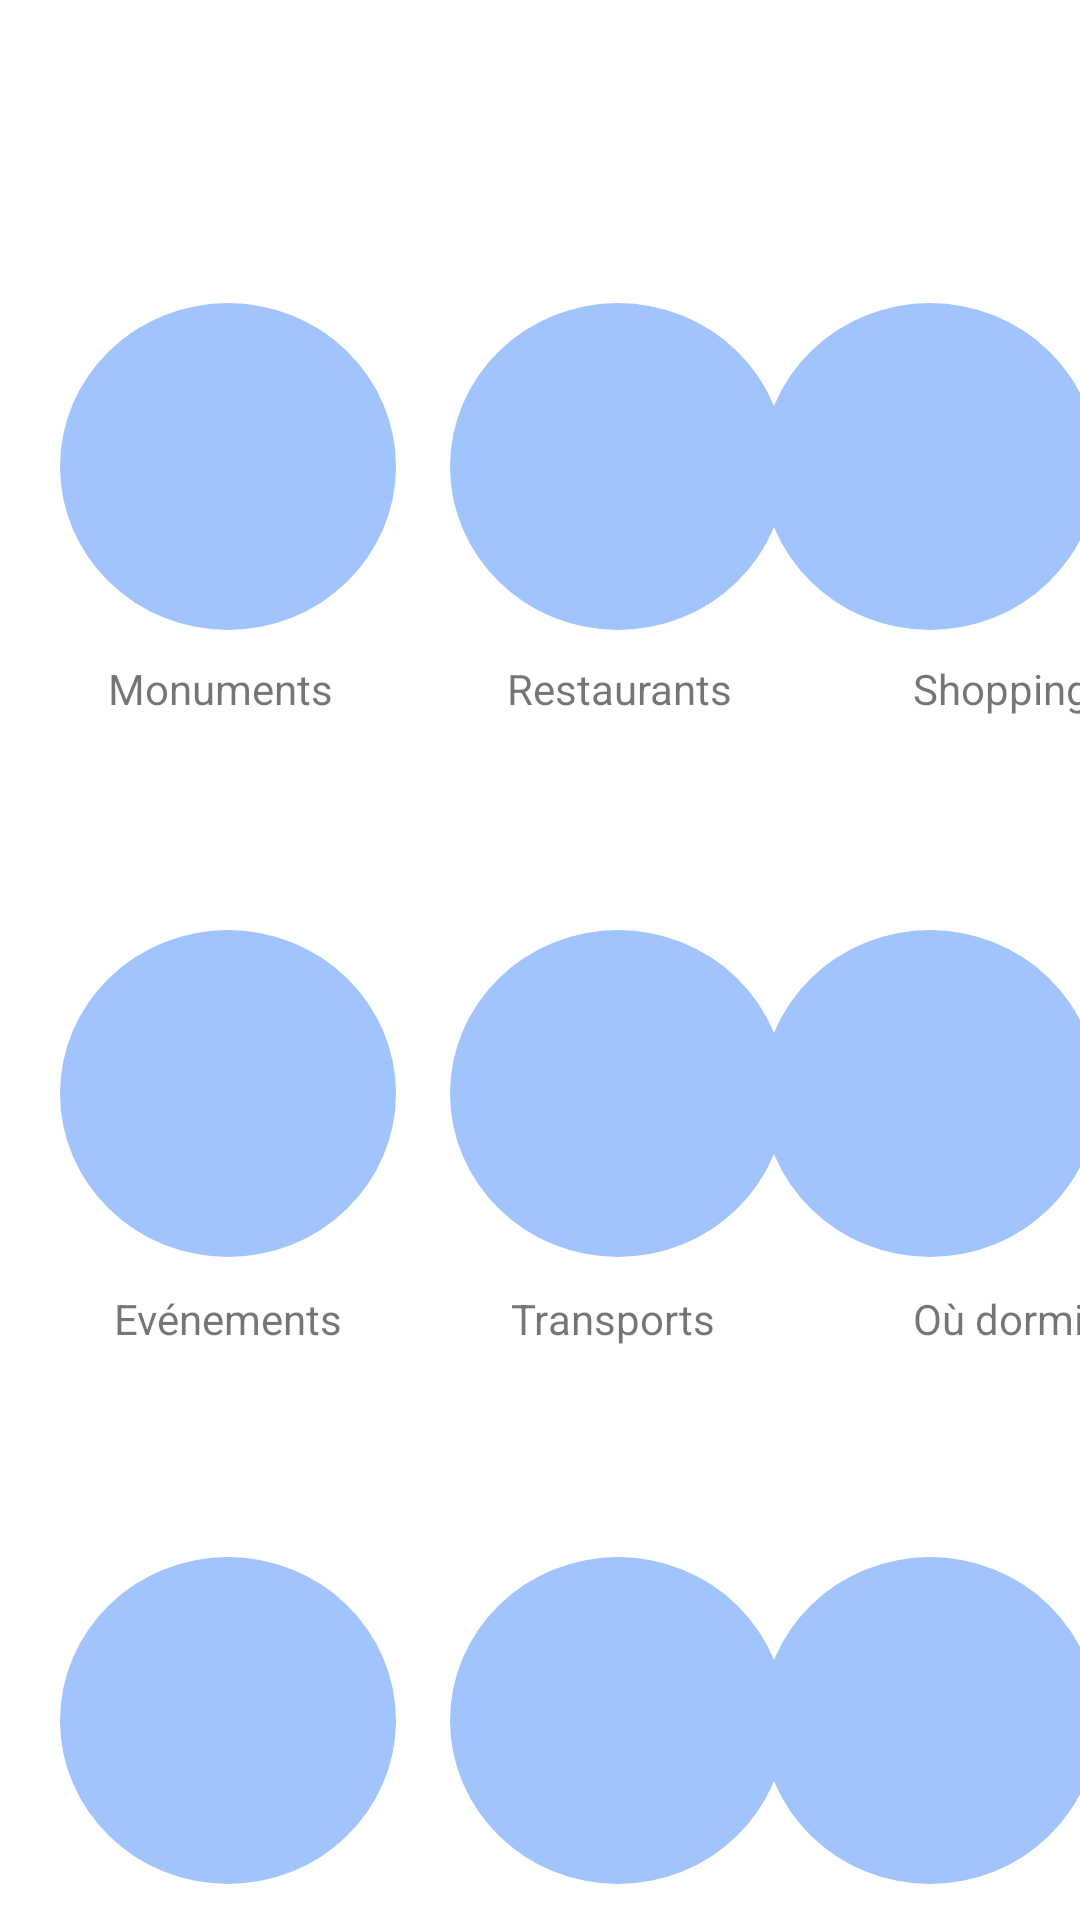

Reconstruct the res/layout file that produces this screen, plus the resources it refers to.
<!-- AndroidManifest.xml: application theme Theme.Projet_MyParis -->
<!-- res/layout/activity_first_page.xml -->
<?xml version="1.0" encoding="utf-8"?>
<androidx.constraintlayout.widget.ConstraintLayout xmlns:android="http://schemas.android.com/apk/res/android"
    xmlns:app="http://schemas.android.com/apk/res-auto"
    xmlns:tools="http://schemas.android.com/tools"
    android:layout_width="match_parent"
    android:layout_height="match_parent"
    tools:context=".FirstPage">

    <androidx.constraintlayout.widget.ConstraintLayout
        android:id="@+id/constraintLayout6"
        android:layout_width="112dp"
        android:layout_height="109dp"
        android:layout_marginStart="20dp"
        android:layout_marginTop="101dp"
        android:background="@drawable/bouton1"
        app:layout_constraintStart_toStartOf="parent"
        app:layout_constraintTop_toTopOf="parent">

    </androidx.constraintlayout.widget.ConstraintLayout>

    <androidx.constraintlayout.widget.ConstraintLayout
        android:id="@+id/constraintLayout"
        android:layout_width="112dp"
        android:layout_height="109dp"
        android:layout_marginStart="18dp"
        android:layout_marginTop="100dp"
        android:layout_marginEnd="20dp"
        android:background="@drawable/bouton1"
        app:layout_constraintEnd_toEndOf="parent"
        app:layout_constraintStart_toEndOf="@+id/constraintLayout13"
        app:layout_constraintTop_toBottomOf="@+id/constraintLayout10">

    </androidx.constraintlayout.widget.ConstraintLayout>

    <androidx.constraintlayout.widget.ConstraintLayout
        android:id="@+id/constraintLayout7"
        android:layout_width="112dp"
        android:layout_height="109dp"
        android:layout_marginStart="18dp"
        android:layout_marginTop="101dp"
        android:background="@drawable/bouton1"
        app:layout_constraintStart_toEndOf="@+id/constraintLayout6"
        app:layout_constraintTop_toTopOf="parent">

    </androidx.constraintlayout.widget.ConstraintLayout>

    <androidx.constraintlayout.widget.ConstraintLayout
        android:id="@+id/constraintLayout11"
        android:layout_width="112dp"
        android:layout_height="109dp"
        android:layout_marginStart="18dp"
        android:layout_marginTop="101dp"
        android:layout_marginEnd="20dp"
        android:background="@drawable/bouton1"
        app:layout_constraintEnd_toEndOf="parent"
        app:layout_constraintStart_toEndOf="@+id/constraintLayout7"
        app:layout_constraintTop_toTopOf="parent">

    </androidx.constraintlayout.widget.ConstraintLayout>

    <androidx.constraintlayout.widget.ConstraintLayout
        android:id="@+id/constraintLayout8"
        android:layout_width="112dp"
        android:layout_height="109dp"
        android:layout_marginStart="20dp"
        android:layout_marginTop="100dp"
        android:background="@drawable/bouton1"
        app:layout_constraintStart_toStartOf="parent"
        app:layout_constraintTop_toBottomOf="@+id/constraintLayout6">

    </androidx.constraintlayout.widget.ConstraintLayout>

    <androidx.constraintlayout.widget.ConstraintLayout
        android:id="@+id/constraintLayout9"
        android:layout_width="112dp"
        android:layout_height="109dp"
        android:layout_marginStart="18dp"
        android:layout_marginTop="100dp"
        android:background="@drawable/bouton1"
        app:layout_constraintStart_toEndOf="@+id/constraintLayout8"
        app:layout_constraintTop_toBottomOf="@+id/constraintLayout7">

    </androidx.constraintlayout.widget.ConstraintLayout>

    <androidx.constraintlayout.widget.ConstraintLayout
        android:id="@+id/constraintLayout10"
        android:layout_width="112dp"
        android:layout_height="109dp"
        android:layout_marginStart="18dp"
        android:layout_marginTop="100dp"
        android:layout_marginEnd="20dp"
        android:background="@drawable/bouton1"
        app:layout_constraintEnd_toEndOf="parent"
        app:layout_constraintStart_toEndOf="@+id/constraintLayout9"
        app:layout_constraintTop_toBottomOf="@+id/constraintLayout11">

    </androidx.constraintlayout.widget.ConstraintLayout>

    <androidx.constraintlayout.widget.ConstraintLayout
        android:id="@+id/constraintLayout12"
        android:layout_width="112dp"
        android:layout_height="109dp"
        android:layout_marginStart="20dp"
        android:layout_marginTop="100dp"
        android:background="@drawable/bouton1"
        app:layout_constraintStart_toStartOf="parent"
        app:layout_constraintTop_toBottomOf="@+id/constraintLayout8">

    </androidx.constraintlayout.widget.ConstraintLayout>

    <androidx.constraintlayout.widget.ConstraintLayout
        android:id="@+id/constraintLayout13"
        android:layout_width="112dp"
        android:layout_height="109dp"
        android:layout_marginStart="18dp"
        android:layout_marginTop="100dp"
        android:background="@drawable/bouton1"
        app:layout_constraintStart_toEndOf="@+id/constraintLayout12"
        app:layout_constraintTop_toBottomOf="@+id/constraintLayout9">

    </androidx.constraintlayout.widget.ConstraintLayout>

    <TextView
        android:id="@+id/textView"
        android:layout_width="90dp"
        android:layout_height="32dp"
        android:layout_marginStart="36dp"
        android:layout_marginTop="10dp"
        android:text="Monuments"
        app:layout_constraintStart_toStartOf="parent"
        app:layout_constraintTop_toBottomOf="@+id/constraintLayout6" />

    <TextView
        android:id="@+id/textView2"
        android:layout_width="wrap_content"
        android:layout_height="wrap_content"
        android:layout_marginStart="43dp"
        android:layout_marginTop="10dp"
        android:text="Restaurants"
        app:layout_constraintStart_toEndOf="@+id/textView"
        app:layout_constraintTop_toBottomOf="@+id/constraintLayout7" />

    <TextView
        android:id="@+id/textView3"
        android:layout_width="wrap_content"
        android:layout_height="wrap_content"
        android:layout_marginStart="60dp"
        android:layout_marginTop="10dp"
        android:text="Shopping"
        app:layout_constraintStart_toEndOf="@+id/textView2"
        app:layout_constraintTop_toBottomOf="@+id/constraintLayout11" />

    <TextView
        android:id="@+id/textView4"
        android:layout_width="wrap_content"
        android:layout_height="wrap_content"
        android:layout_marginStart="38dp"
        android:layout_marginTop="11dp"
        android:text="Evénements"
        app:layout_constraintStart_toStartOf="parent"
        app:layout_constraintTop_toBottomOf="@+id/constraintLayout8" />

    <TextView
        android:id="@+id/textView5"
        android:layout_width="wrap_content"
        android:layout_height="wrap_content"
        android:layout_marginStart="56dp"
        android:layout_marginTop="11dp"
        android:text="Transports"
        app:layout_constraintStart_toEndOf="@+id/textView4"
        app:layout_constraintTop_toBottomOf="@+id/constraintLayout9" />

    <TextView
        android:id="@+id/textView6"
        android:layout_width="wrap_content"
        android:layout_height="wrap_content"
        android:layout_marginStart="66dp"
        android:layout_marginTop="11dp"
        android:text="Où dormir"
        app:layout_constraintStart_toEndOf="@+id/textView5"
        app:layout_constraintTop_toBottomOf="@+id/constraintLayout10" />

    <TextView
        android:id="@+id/textView7"
        android:layout_width="wrap_content"
        android:layout_height="wrap_content"
        android:layout_marginStart="18dp"
        android:layout_marginTop="10dp"
        android:text="Circuit une journée"
        app:layout_constraintStart_toStartOf="parent"
        app:layout_constraintTop_toBottomOf="@+id/constraintLayout12" />

    <TextView
        android:id="@+id/textView8"
        android:layout_width="wrap_content"
        android:layout_height="wrap_content"
        android:layout_marginStart="37dp"
        android:layout_marginTop="10dp"
        android:text="Bons plans"
        app:layout_constraintStart_toEndOf="@+id/textView7"
        app:layout_constraintTop_toBottomOf="@+id/constraintLayout13" />

    <TextView
        android:id="@+id/textView9"
        android:layout_width="wrap_content"
        android:layout_height="wrap_content"
        android:layout_marginStart="62dp"
        android:layout_marginTop="10dp"
        android:text="Anecdotes"
        app:layout_constraintStart_toEndOf="@+id/textView8"
        app:layout_constraintTop_toBottomOf="@+id/constraintLayout" />

</androidx.constraintlayout.widget.ConstraintLayout>
<!-- resources referenced by this layout -->
<resources>
  <!-- drawable bouton1 (drawable) -->
  <?xml version="1.0" encoding="utf-8"?>
  <selector xmlns:android="http://schemas.android.com/apk/res/android">
      <item>
          <shape android:shape="oval">
              <solid android:color= "#a1c4fd"/>
              <size android:width="60dp"/>
          </shape>
      </item>
  </selector>
  <style name="Theme.Projet_MyParis" parent="Theme.MaterialComponents.DayNight.DarkActionBar">
          
          <item name="colorPrimary">@color/purple_500</item>
          <item name="colorPrimaryVariant">@color/purple_700</item>
          <item name="colorOnPrimary">@color/white</item>
          
          <item name="colorSecondary">@color/teal_200</item>
          <item name="colorSecondaryVariant">@color/teal_700</item>
          <item name="colorOnSecondary">@color/black</item>
          
          <item name="android:statusBarColor" tools:targetApi="l">?attr/colorPrimaryVariant</item>
          
      </style>
  <color name="purple_500">#FF6200EE</color>
  <color name="purple_700">#FF3700B3</color>
  <color name="white">#FFFFFFFF</color>
  <color name="teal_200">#FF03DAC5</color>
  <color name="teal_700">#FF018786</color>
  <color name="black">#FF000000</color>
</resources>
